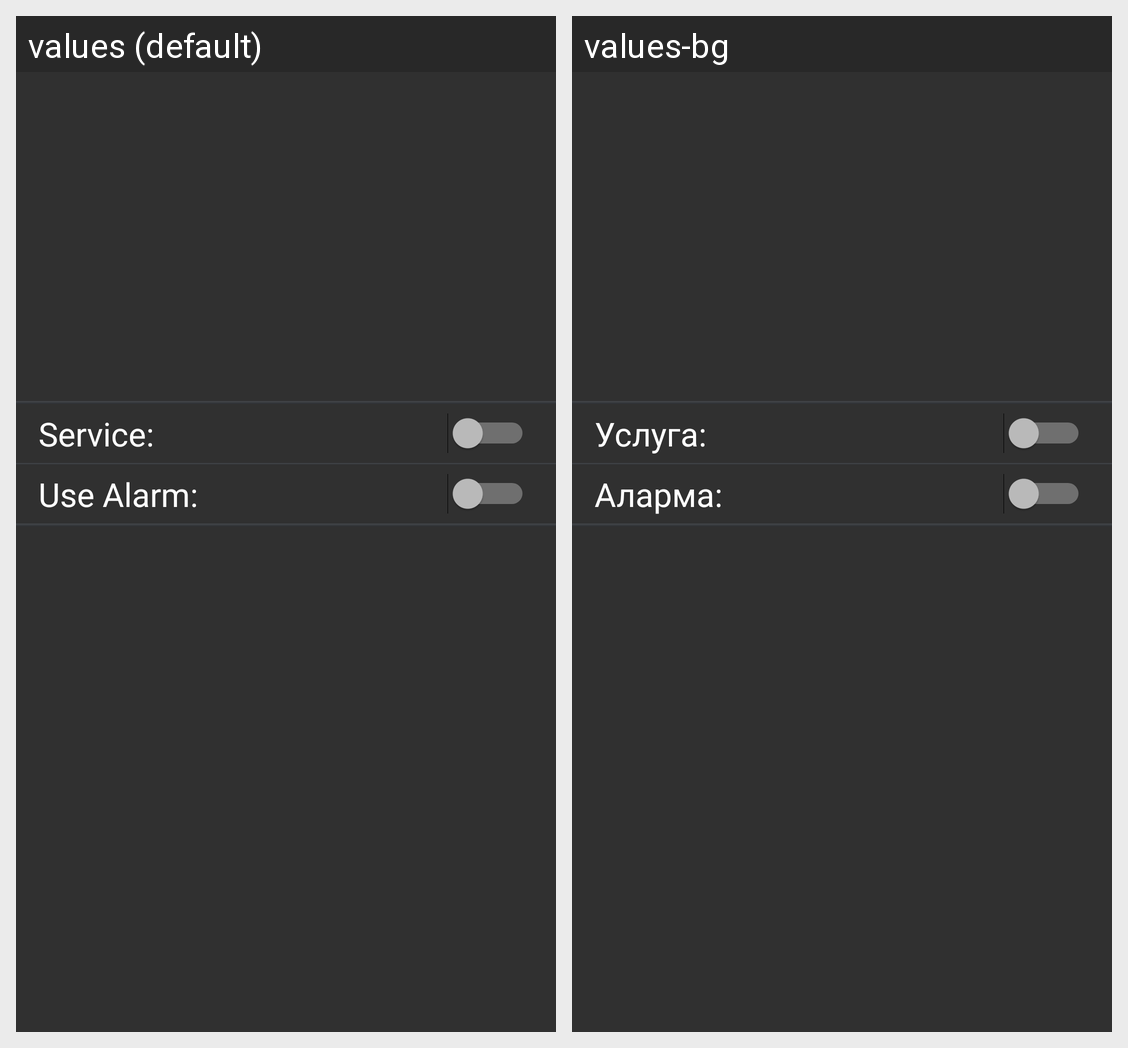

Strings drawn on this Android screen and how each of the app's shown locales translates them:
Android screen res/layout/main.xml rendered under 2 locales, left to right: values (default), values-bg. Device: Nexus 5 (rendered at 1080×1920; each locale shown at half size, 540×960, under a caption strip naming it); theme AppTheme.
Strings drawn on this screen, with the default value and each locale's value (text and hints the layout hard-codes, and strings that could not be matched under every locale, appear in the picture but are not listed):

service_str
  values: Service:
  values-bg: Услуга:

alarm_str
  values: Use Alarm:
  values-bg: Аларма:
